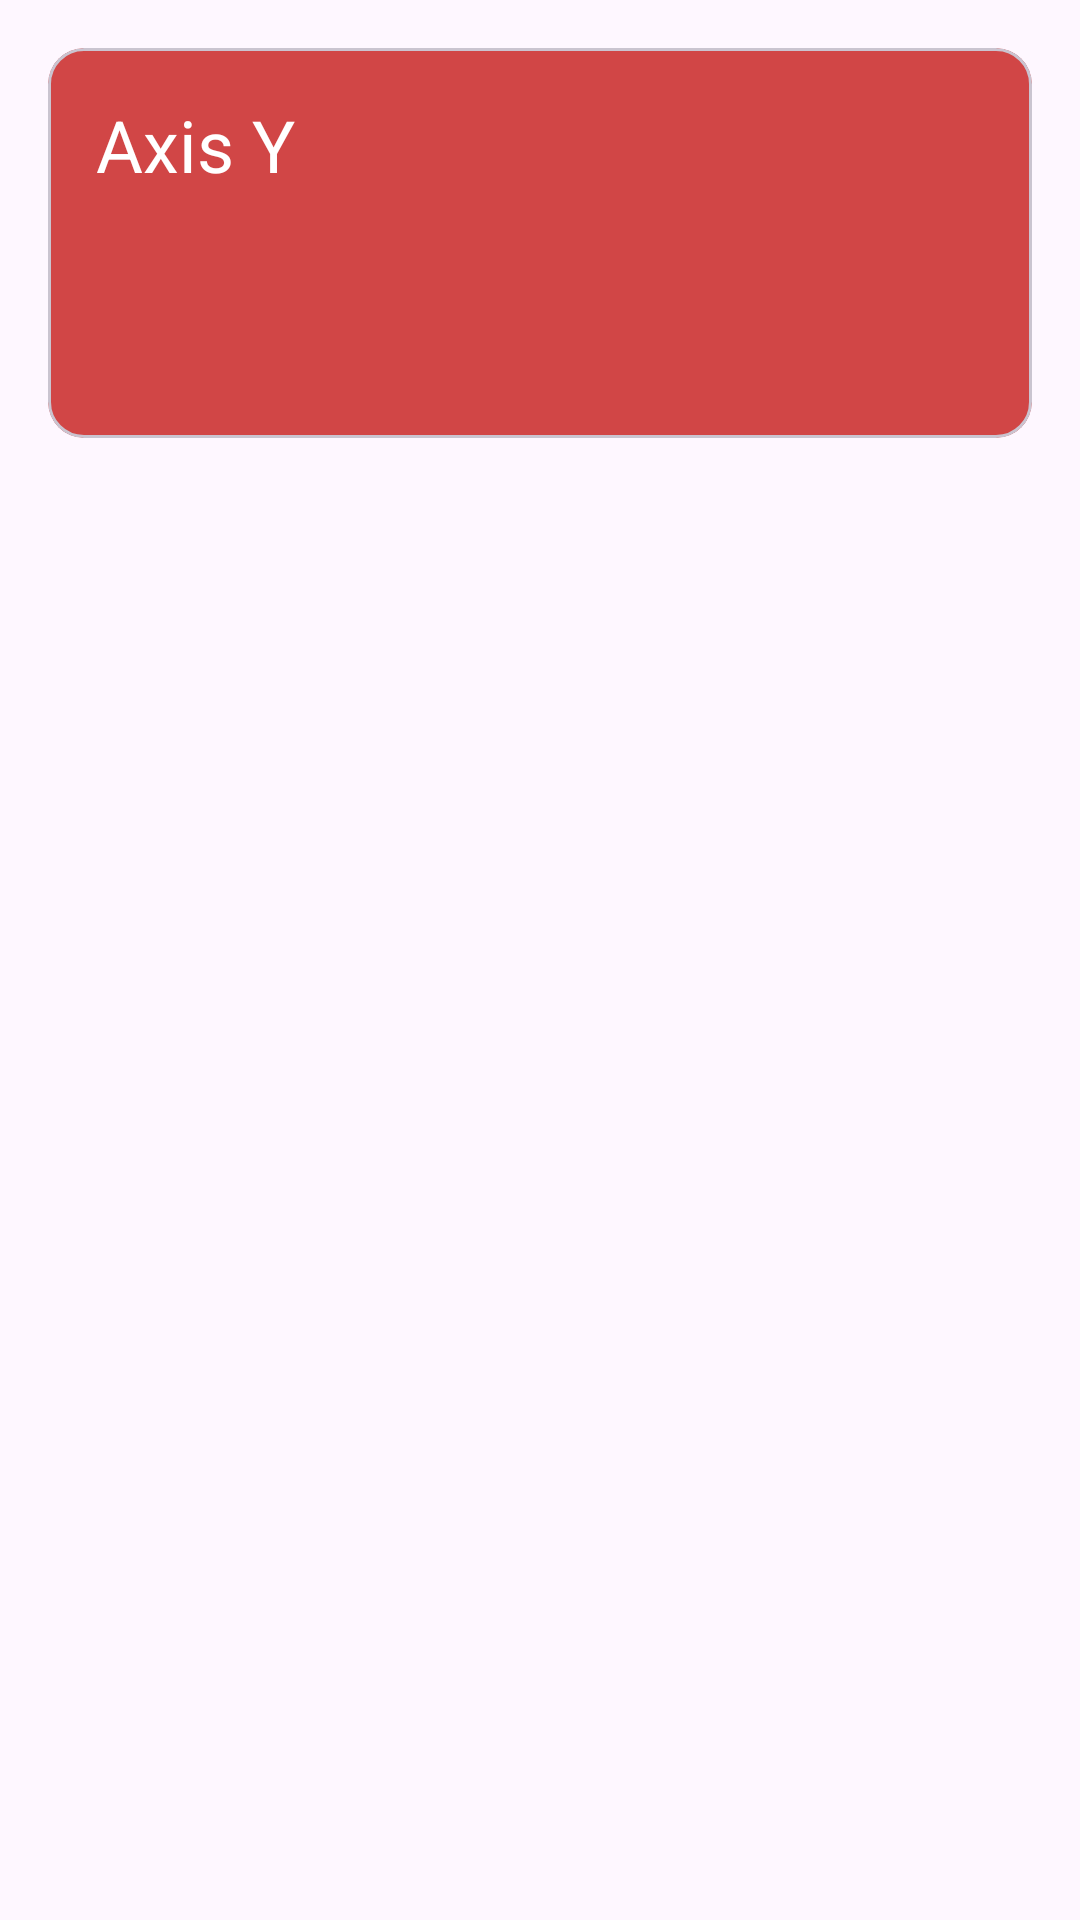

This screen was rendered from an Android layout file. Write that file and the resources it references.
<!-- AndroidManifest.xml: application theme Theme.MotionNavigationComponent -->
<!-- res/layout/fragment_axis_y.xml -->
<?xml version="1.0" encoding="utf-8"?>
<FrameLayout xmlns:android="http://schemas.android.com/apk/res/android"
    xmlns:tools="http://schemas.android.com/tools"
    android:layout_width="match_parent"
    android:layout_height="match_parent"
    android:padding="16dp"
    xmlns:app="http://schemas.android.com/apk/res-auto"
    tools:context=".AxisXFragment">

    <com.google.android.material.card.MaterialCardView
        android:id="@+id/button_axis_y"
        android:layout_width="match_parent"
        android:layout_height="wrap_content"
        android:layout_marginBottom="16dp"
        android:minHeight="130dp"
        app:cardBackgroundColor="#D14646"
        app:contentPadding="16dp">

        <TextView
            android:layout_width="match_parent"
            android:layout_height="wrap_content"
            android:text="Axis Y"
            android:textColor="@color/white"
            android:textSize="24sp" />
    </com.google.android.material.card.MaterialCardView>

</FrameLayout>
<!-- resources referenced by this layout -->
<resources>
  <style name="Theme.MotionNavigationComponent" parent="Base.Theme.MotionNavigationComponent" />
  <style name="Base.Theme.MotionNavigationComponent" parent="Theme.Material3.DayNight.NoActionBar">
          
          
      </style>
  <!-- not gathered from this repository: default colours our renderer supplied (Android Studio template values) -->
  <color name="white">#FFFFFFFF</color>
</resources>
